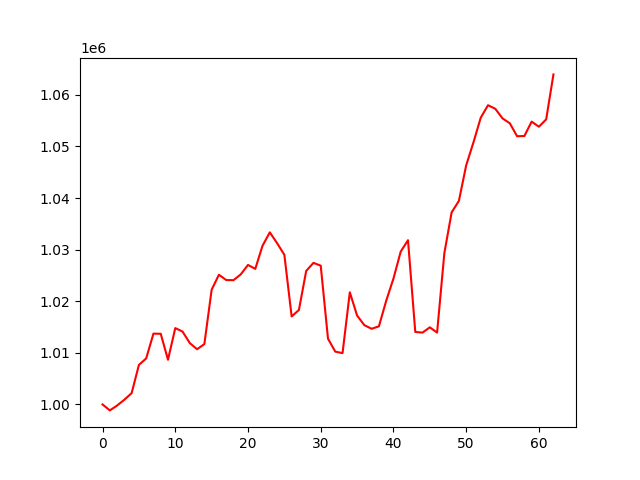

The file beside this chart, header and first rows:
, 0
0, 1000000
1, 998840
2, 999783
3, 1000909
4, 1002190
5, 1007657
6, 1008916
7, 1013721
8, 1013692
9, 1008657
10, 1014797
11, 1014123
12, 1011887
13, 1010696
14, 1011700
15, 1022228
16, 1025138
17, 1024113
18, 1024082
19, 1025204
20, 1027041
21, 1026275
22, 1030767
23, 1033356
24, 1031264
25, 1028998
26, 1017054
27, 1018305
28, 1025871
29, 1027443
30, 1026896
31, 1012736
32, 1010232
33, 1009945
34, 1021736
35, 1017228
36, 1015363
37, 1014660
38, 1015138
39, 1020079
40, 1024397
41, 1029626
42, 1031836
43, 1014045
44, 1013924
45, 1014946
46, 1013922
47, 1029344
48, 1037230
49, 1039463
50, 1046348
51, 1050797
52, 1055575
53, 1058001
54, 1057311
55, 1055439
56, 1054504
57, 1051990
58, 1052033
59, 1054820
... 3 more rows
